Run: headless pygame with SDL's dummy video driver; simulated clock (each Clock.tick advances the game by its frame time, no real sleeping); random seed 0; keys injected as events and as key.get_pressed() state; no mouse input.
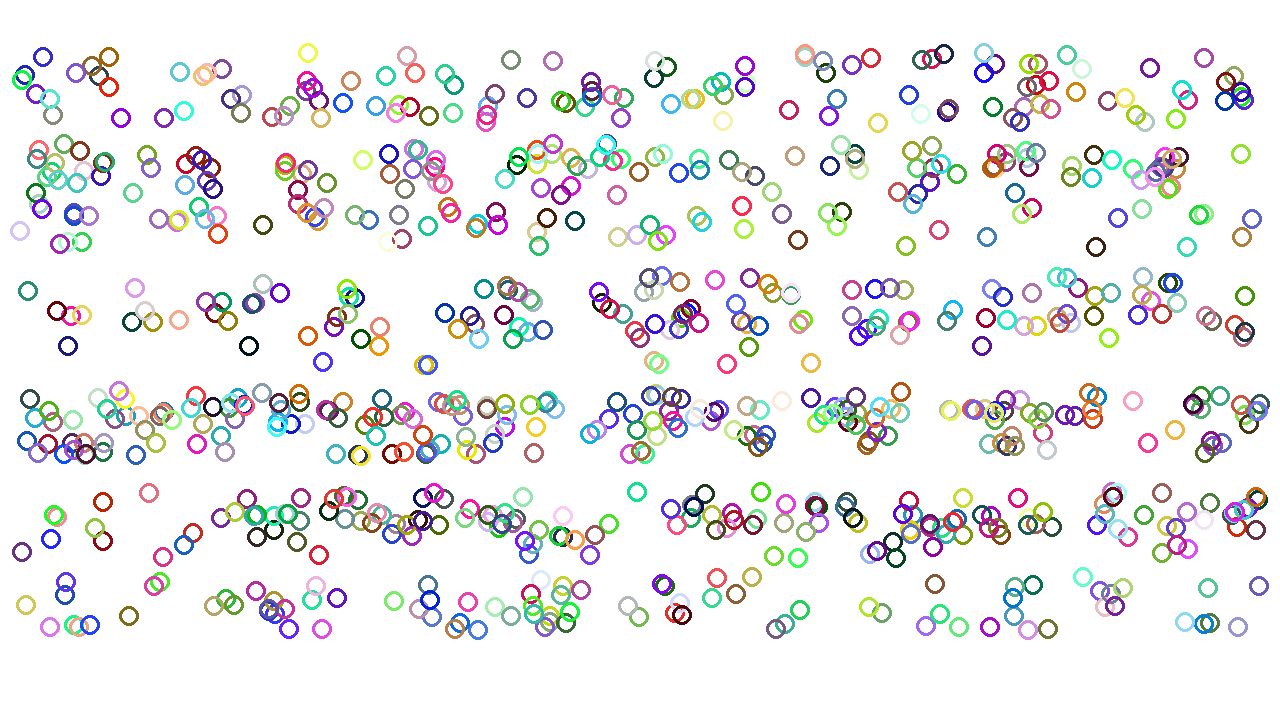
Frame 1 of 4 · flips 1–60 · no input
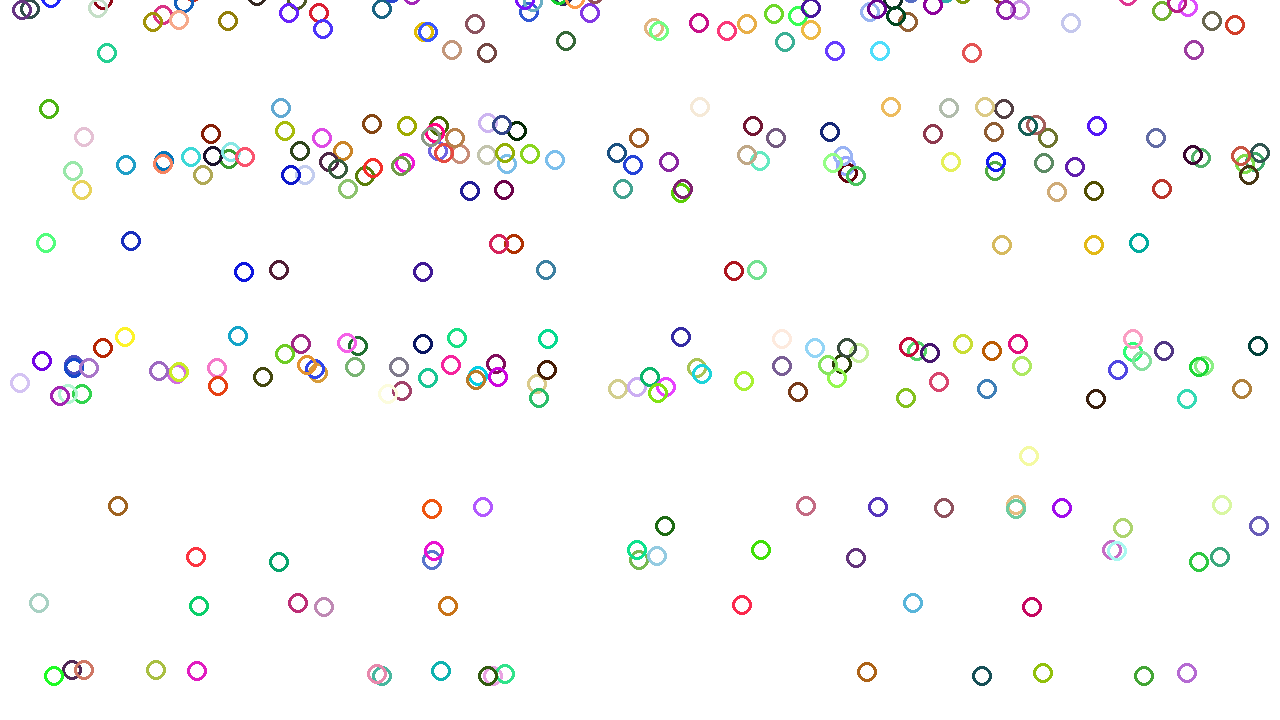
Frame 2 of 4 · flips 61–180 · tapped SPACE, RETURN · held RIGHT (→), D
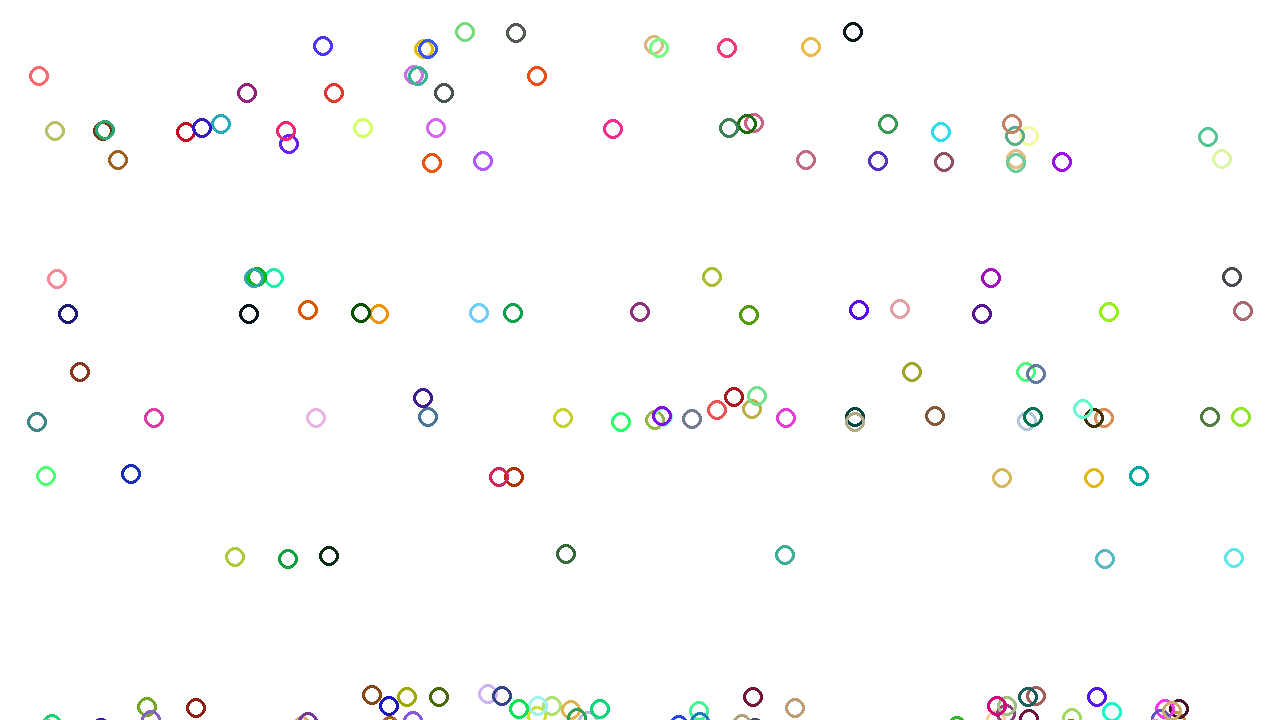
Frame 3 of 4 · flips 181–300 · held DOWN (↓), S
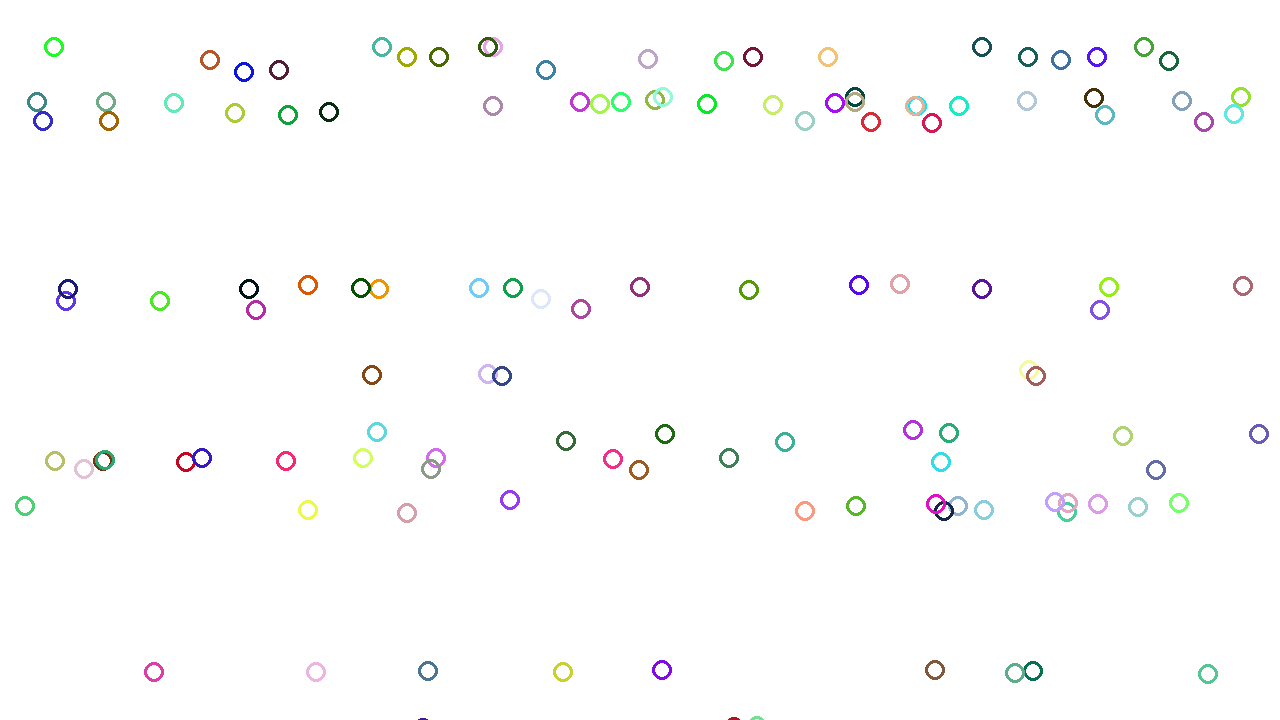
Frame 4 of 4 · flips 301–420 · held LEFT (←), A, UP (↑), W

The pygame program that drew these frames:

# TODO : clock

import pygame
import random

pygame.init()
screen_width = 1280
screen_height = 720
resolution = [screen_width, screen_height]
background_color = (255, 255, 255)
red = (200, 0, 0)

screen = pygame.display.set_mode(resolution)
pygame.display.set_caption('Euler\'s disks')
screen.fill(background_color)

pygame.display.flip()
printing = True
TARGET_FPS = 60
clock = pygame.time.Clock()
g = 9.81


# Euler's disks
class Circles:
    def __init__(self, number, radius, border, v):
        self.number = number
        self.radius = radius
        self.border = border
        self.v = v
        self.color = [random.randint(0, 255), random.randint(0, 255), random.randint(0, 255)]
        self.position = [random.randint(2 * self.radius, screen_width - 2 * self.radius),
                         random.randint(2 * self.radius, screen_height - 2 * self.radius)]

    def physics(self, dt):
        # y = y + v * dt
        self.position[1] = self.position[1] + self.v * dt
        # v = v + g * dt
        self.v = self.v + g * dt

    def update(self, dt):
        self.physics(dt)

    def draw(self, display):
        pygame.draw.circle(display, (self.color[0], self.color[1], self.color[2]), (self.position[0], self.position[1]),
                           self.radius, self.border)


# list comprehension
# creating circle objects
circles_list = [Circles(x, 10, 3, 3) for x in range(0, 1000)]

# y = y + v * dt
# v = v + g * dt

running = True
while running:
    dt = clock.tick(60) * .001 * TARGET_FPS
    for event in pygame.event.get():
        if event.type == pygame.QUIT:
            running = False

    screen.fill(background_color)

    for i in range(len(circles_list)):
        circles_list[i].update(dt)
        circles_list[i].draw(screen)

        # # y = y + v * dt
        # circles_list[i].position[1] = circles_list[i].position[1] + circles_list[i].v * dt
        #
        # # v = v + * dt
        # circles_list[i].v = circles_list[i].v + g * dt

        if circles_list[i].position[0] > (screen_width - circles_list[i].radius):
            circles_list[i].v = - circles_list[i].v

        if circles_list[i].position[1] > (screen_height - circles_list[i].radius):
            circles_list[i].v = - circles_list[i].v

    pygame.display.update()
